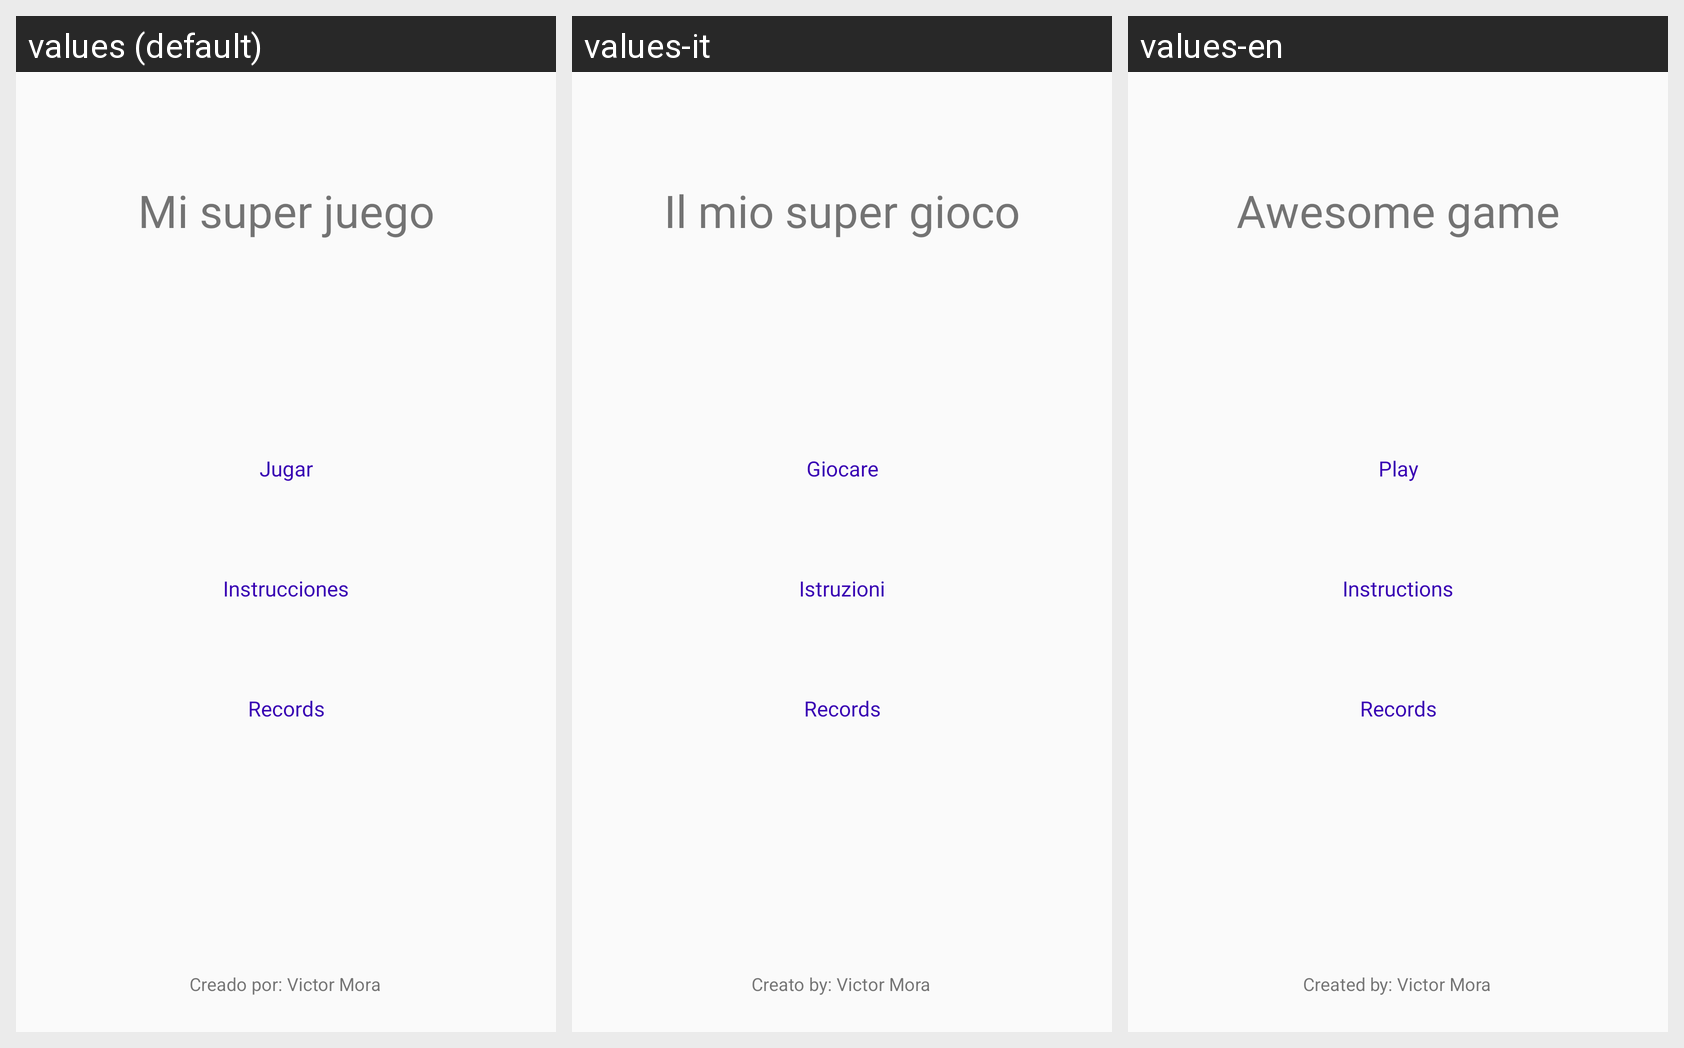

The Android screen above is rendered under several locales of the same app. Produce the string resources it draws, with the default and per-locale values.
Android screen res/layout/activity_main.xml rendered under 3 locales, left to right: values (default), values-it, values-en. Device: Nexus 5 (rendered at 1080×1920; each locale shown at half size, 540×960, under a caption strip naming it); theme Theme.AndroidDesign.
Strings drawn on this screen, with the default value and each locale's value (text and hints the layout hard-codes, and strings that could not be matched under every locale, appear in the picture but are not listed):

main_title
  values: Mi super juego
  values-it: Il mio super gioco
  values-en: Awesome game

created_by
  values: Creado por: Victor Mora
  values-it: Creato by: Victor Mora
  values-en: Created by: Victor Mora

main_button_play
  values: Jugar
  values-it: Giocare
  values-en: Play

main_button_records
  values: Records
  values-it: Records
  values-en: Records

main_button_instructions
  values: Instrucciones
  values-it: Istruzioni
  values-en: Instructions
